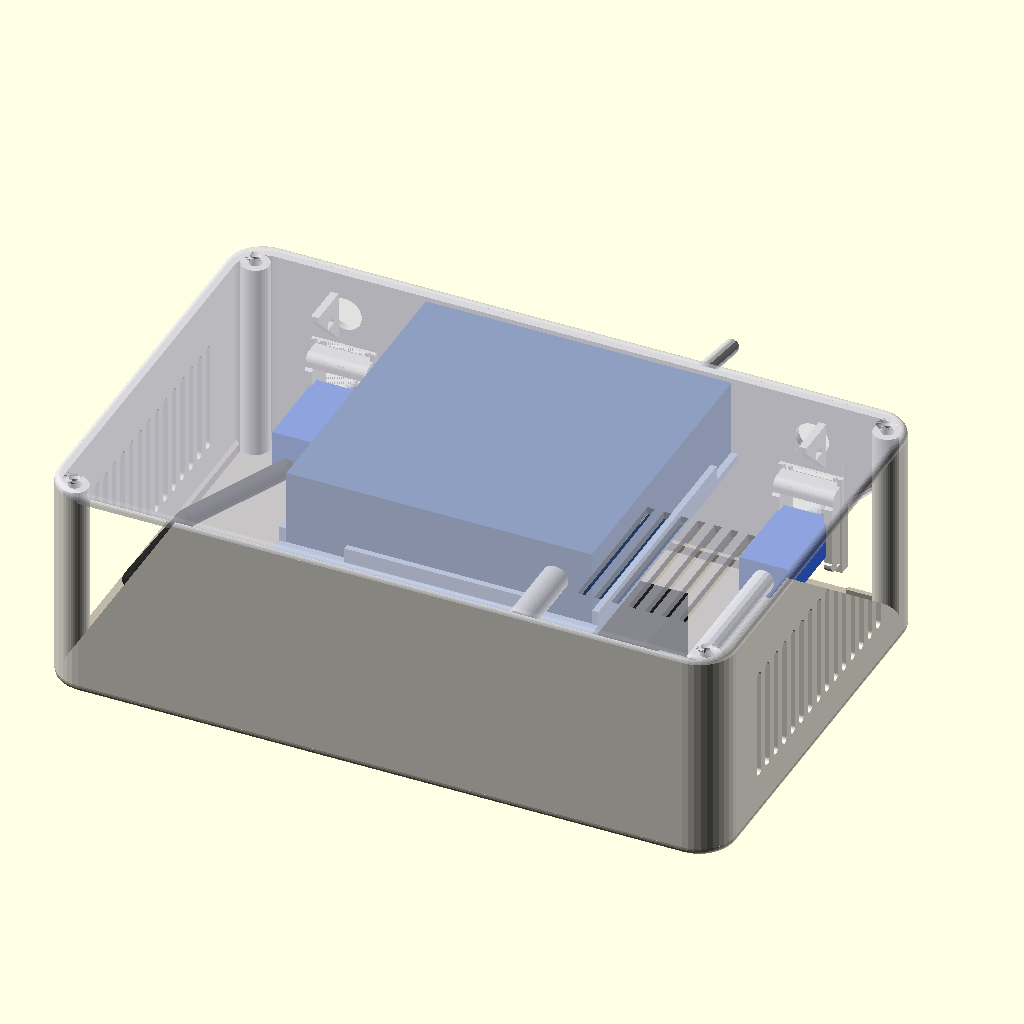
Cell 1: the model at its default parameters.
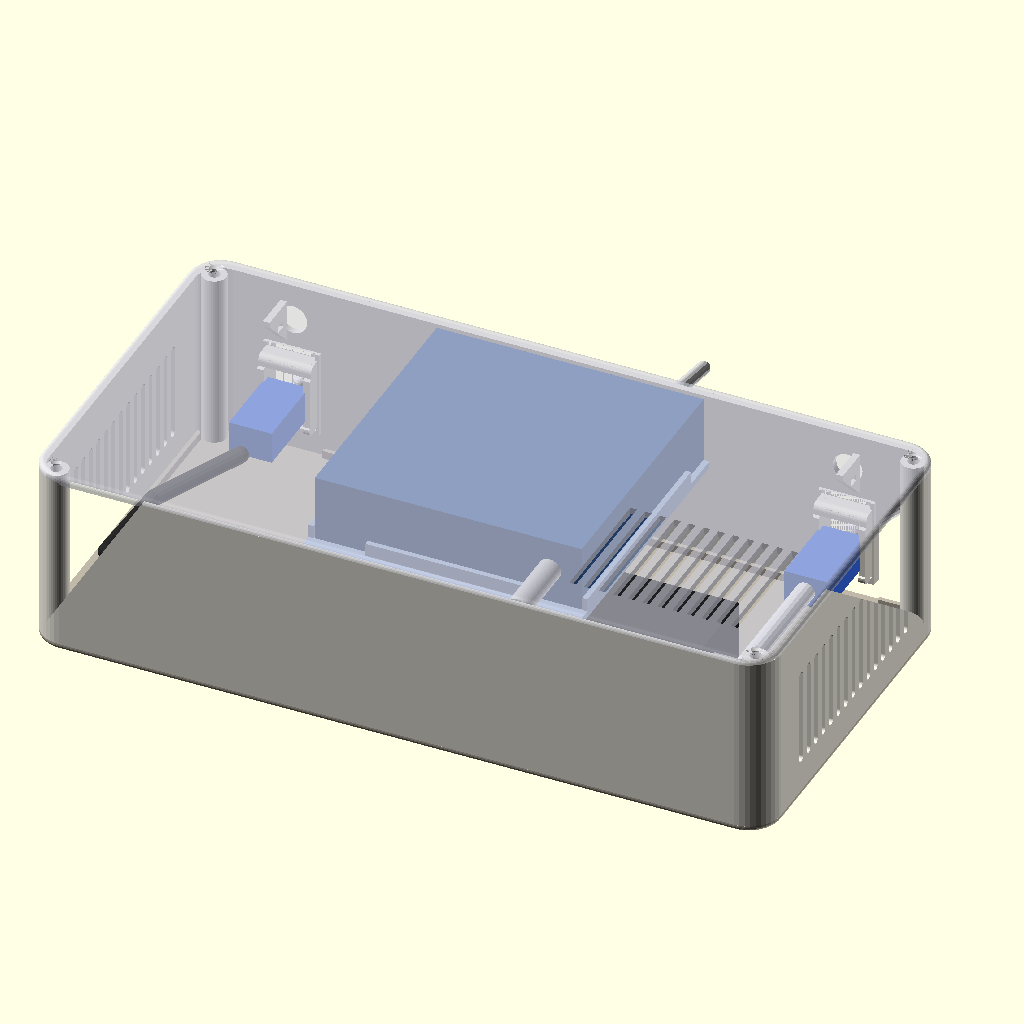
Cell 2: the same model with bay = 110.
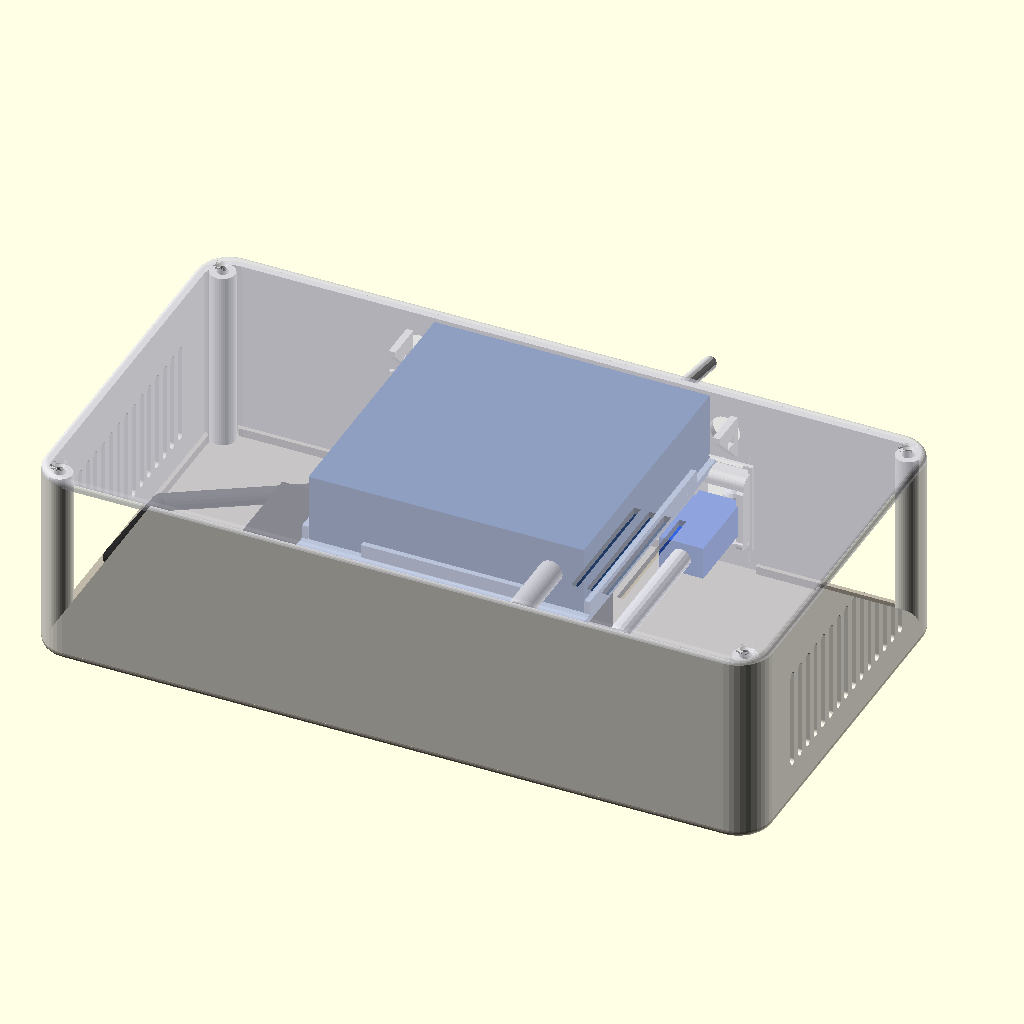
Cell 3 — rzone set to 84, the other parameters unchanged.
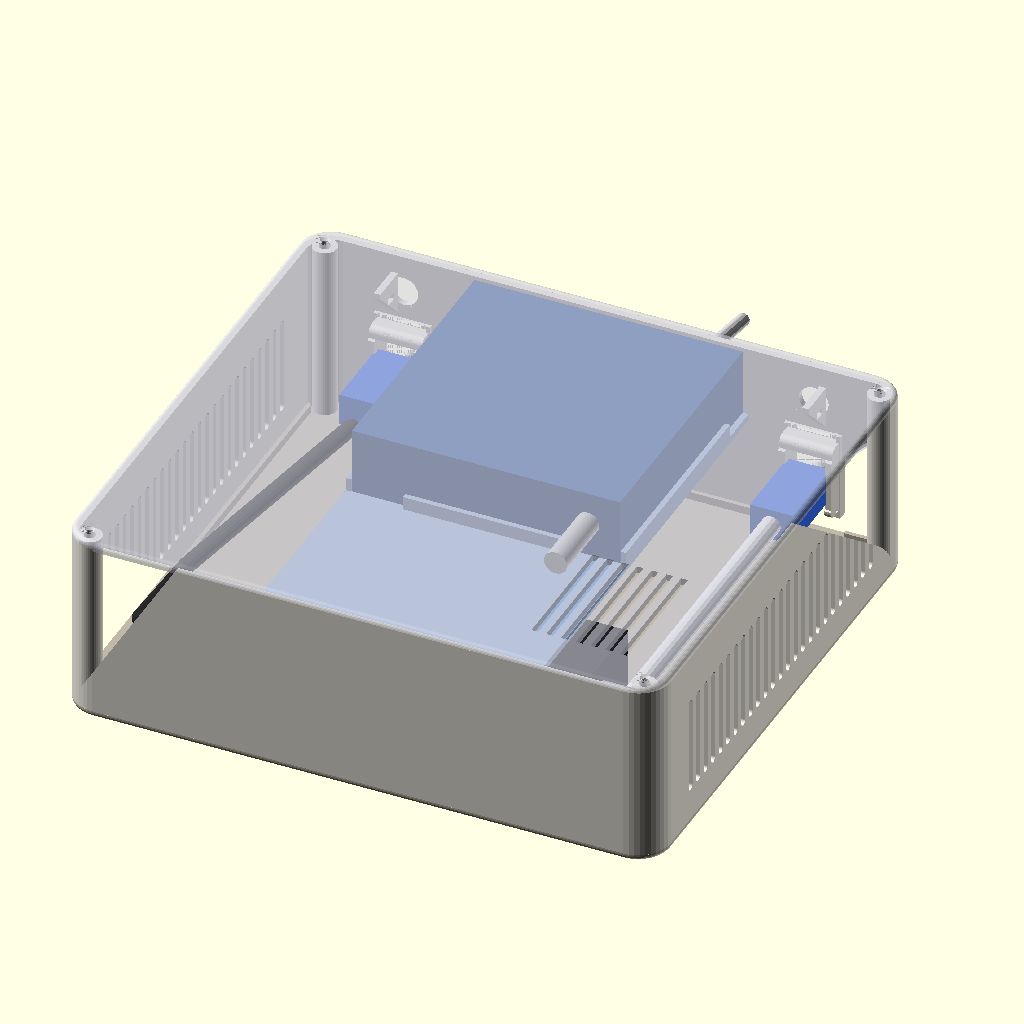
Cell 4: bzone = 122 (everything else at default).
All cells are drawn from the same view direction (rotation 55°, 0°, 25°, orthographic, colour scheme Cornfield), but the view is re-fitted for each cell, so position and scale can differ between cells as well as the parameter.
Source of the model, work/wall-box-wizard/receiver1/rx5.scad:
// MoCA receiver box RX5 (Brian, 2026-11-02; builds on rx4, print ID RX4-C). Same stacked box, every port now faces the rear:
// it sits in an entertainment stand, ports towards a grommet in the stand's back. Plain front wall. Switch turned 180 and
// centred, ports out a back window. Back wall symmetric about the box centre: 11 mm power holes either side of the window,
// a keystone under each (ETH1, coax). 142 deep for the switch power cord's U-turn. A zip-tie fin beside each power hole for
// strain relief. Front keystone, ETH2 and the inside patch are gone: Google Wifi LAN plugs straight into a switch port.
// Wiring: coax keystone -> short RG6 jumper -> ScreenBeam Coax In; ScreenBeam LAN -> ETH1 -> Google Wifi WAN.
// PROPOSED - UNVALIDATED: cord bend, zip-tie grip, heat, fit and strength UNKNOWN.
//
// Coordinates: X 0..WO (left -> right, seen from the front), Y 0..DO (front -> back), Z 0..HO (floor -> rim).
// part: "body" | "base" (removable bottom) | "lid" | "shelf" | "cradle" | "devices" (context, never printed) | "lid_on" (viewer) | "all"
part="all";

use <../concept15/body15.scad>   // ks_gold_one(): golden keystone, ks_tight 0.2

$fn=40;
t=2.5; cr=12; er=2; insert_pilot=4.2; insert_d=4; m3=3.4;   // M3 x 3 x 5 heat-set insert: 4.2 bore, 4 deep

// ScreenBeam (Brian): 120 x 65 x 30 incl. feet (13 dia, 2.25 proud, centres 8 in from the long edges, 16 from the
// ends). Lies along X: LAN/power end at the left, Coax In end at the right. Coax In (Brian measured, 2026-11-01): centre
// 22 from the box-back long side (43 from the front), 15.25 up from the case bottom (feet not included). LAN 24 and
// power 43 from the front long edge, mid-height (Brian, 2026-11-02: order swapped, positions close enough).
SB=[120,65,30]; foot_h=2.25; sb_clr=0.5;
sb_feet=[for(x=[16,104],y=[8.5,56.5])[x,y]]; foot_d=16; foot_dp=2.6;
coax_y=SB[1]-22; coax_z=15.25; pwr_y=43; eth_y=24; port_z=(SB[2]-foot_h)/2;

// TL-SG105 (100 x 98 x 25, retailer listings), ports to the front; fit copied from the supplied bracket (sleeve
// 100.5 x 25.5 -> 0.25 a side). Power jack on the rear (Brian measured, 2026-11-01): centre 12 from the switch's left
// side seen from the front (right side seen from the rear), 13 up from its bottom. Barrel plug 35.25 long overall, 8.5
// wide, sticks out 26 from the switch's back face: ends 7 short of the back wall (33 gap), cord straight out the 11 mm hole.
SW=[100,98,25]; sw_clr=0.25; sw_jack=[12,13]; sw_plug=[26,8.5]; sw_lip=1.5;

bay=55;      // left: ScreenBeam power + LAN plugs (power 44.5 incl. tip); front keystone above them
rzone=42;    // right: jumper's right-angle on Coax In
bzone=61;    // behind the ScreenBeam: back keystone plugs, jumper, patch runs; 30 behind the switch for its power plug (Brian: "a little longer", was 35); 58 -> 55 when the ScreenBeam moved back for cradle travel
travel=3; sb_front=3+travel;   // cradle adjusts +-travel in X and Y (Brian, 2026-11-01); ScreenBeam front gap leaves room for it
boss_h=4; plate=4; sh=2.5;   // cradle bosses, cradle plate, switch shelf

plate_z=t+boss_h; case_z=plate_z+plate;
shelf_z=case_z+SB[2]-foot_h+2;              // shelf underside, 2 above the ScreenBeam
sw_z=shelf_z+sh;                             // switch bottom
IW=bay+SB[0]+rzone; ID=sb_front+SB[1]+3+bzone+2; HO=sw_z+SW[2]+1.5;
WO=IW+2*t; DO=ID+2*t;

sbx0=t+bay; sbx1=sbx0+SB[0]; sby0=t+sb_front; sby1=sby0+SB[1];
ks_z=case_z+coax_z;                                   // back keystones (jack axis)
ks_eth1=WO-(sbx1+10);                  // back, mirrors the coax (X)
ks_coax=sbx1+10;                             // back, right: in line with the right-angle F's free post (Brian, 2026-11-01; was WO-70)
ks_cz=case_z+coax_z;                         // coax keystone at the Coax In height, so the jumper runs straight back
swx0=(WO-SW[0])/2;                                 // switch left side (X), unchanged
 swx1=swx0+SW[0]; swy0=DO-t-SW[1]; // switch front face against the front wall
sl=[swx0-sw_clr-2, swx1+sw_clr+2];           // shelf X span
pw_z=sw_z+SW[2]/2; pwr_hole=[ks_eth1, pw_z];                 // ScreenBeam power, back wall beside the coax (X, Z), 10 mm (Brian: power comes in the back with the coax)
sw_pwr=[ks_coax, pw_z];   // switch power, back wall (X, Z), 11 mm (plug passes through)
bl=[swx0+1, swx1-1];                         // back ledge X span (clear of the ETH2 and coax keystones)
pins=[86,136];                               // shelf locating pins into the back ledge (X)
ears=[for(x=[sbx0-11,sbx1+11],y=[sby0+10,sby1-10])[x,y]];   // cradle ears / base inserts; 22 pads end at the ScreenBeam's ends

// Test print ID (Brian's rule: every test print carries its ID), engraved 0.6 on hidden faces
print_id="RX5-A";
module id_text(){text(print_id,size=6,font="Liberation Sans:style=Bold",halign="center",valign="center");}
module rrect(x0,x1,y0,y1,r){hull()for(x=[x0+r,x1-r],y=[y0+r,y1-r])translate([x,y])circle(r=r);}
// wall frames as in body15.scad: u to the right seen from outside, y inward, v up
module on_front(x,z){multmatrix([[1,0,0,x],[0,1,0,0],[0,0,1,z],[0,0,0,1]])children();}
module on_back(x,z){multmatrix([[-1,0,0,x],[0,-1,0,DO],[0,0,1,z],[0,0,0,1]])children();}
module ks_hole(){translate([-10.5,-0.01,-15])cube([21,4.02,33.5]);}
module back_ks(){for(k=[[ks_eth1,ks_z],[ks_coax,ks_cz]])on_back(k[0],k[1])children();}
// corner posts on the corner diagonal, 1.2 skin outside the 9 mm post (follows cr)
pc=cr-(cr-4.5-1.2)/sqrt(2);
function lid_posts()=[[pc,pc],[WO-pc,pc],[pc,DO-pc],[WO-pc,DO-pc]];
// outer plate (lid / base) with its outside edge rounded by er; rounded edge at the top, flip for the base
module rplate(h){hull(){linear_extrude(h-er)rrect(0,WO,0,DO,cr);
 for(a=[0:15:90])translate([0,0,h-er+er*sin(a)])linear_extrude(0.01)offset(delta=-(er-er*cos(a)))rrect(0,WO,0,DO,cr);}}
// 45-degree ledge on a wall: strip at the wall bottom, full depth at the top (prints without support)
module ledge(x0,x1,y0,d,dir){hull(){translate([x0,dir>0?y0:y0-0.01,shelf_z-d-0.01])cube([x1-x0,0.01,0.01]);
 translate([x0,dir>0?y0:y0-d,shelf_z-0.01])cube([x1-x0,d,0.01]);}}

// Side vents (Brian, 2026-11-01): vertical slots in both end walls (X = 0 and X = WO), round-ended so they print
// upright without support; clear of the rounded corners, the base lip below and the lid lip above.
vent_w=3; vent_z=[16,50]; vent_y=[28:6:DO-28];
module side_vents(){for(x=[-1,WO-t-1],y=vent_y)hull()for(z=vent_z)translate([x,y,z])rotate([0,90,0])cylinder(d=vent_w,h=t+2);}

// Switch window (1.5 lip), smoothed (Brian, 2026-11-01): R2.5 corners and a 45-degree 1.2 chamfer on the outer edge
// (prints upright: the chamfer over the top edge is a 45-degree overhang).
win_r=2.5; win_ch=1.2;
module switch_window(){
 x0=swx0+sw_lip; x1=swx1-sw_lip; z0=sw_z+sw_lip; z1=sw_z+SW[2]-sw_lip;
 module o(g,y,h)translate([0,y,0])rotate([-90,0,0])linear_extrude(h)rrect(x0-g,x1+g,-z1-g,-z0+g,win_r+g);
 o(0,-1,t+2);
 hull(){o(win_ch,-0.01,0.01);o(0,win_ch,0.01);}
}

// Strain relief (Brian, 2026-11-02): a fin on the back wall beside each power hole; a small zip tie goes through its slot and
// round the cord. 45-degree underside, prints upright without support.
fin_t=2.5;
module tie_fin(x){w=DO-t+0.01;difference(){translate([x,0,0])rotate([90,0,90])linear_extrude(fin_t)polygon([[w,46],[w,62],[w-14,62],[w-14,60]]);
 translate([x-1,w-7.5,53.5])cube([fin_t+2,4.5,2.5]);}}

// Body: open-bottom wall tube, Z t..HO; the removable base below it (Brian, 2026-11-01) and the lid on top screw into
// M3 inserts at both ends of the four corner posts.
module body(){
 difference(){
  union(){
   translate([0,0,t])linear_extrude(HO-t)difference(){rrect(0,WO,0,DO,cr);rrect(t,WO-t,t,DO-t,cr-t);}
   for(p=lid_posts())translate([p[0],p[1],t])cylinder(d=9,h=HO-t);
   ledge(sl[0],sl[1],t-0.01,2.5,1);          // front ledge: stops 0.5 short of the ScreenBeam (drops in past it)
   ledge(bl[0],bl[1],DO-t+0.01,5,-1);        // back ledge
  }
  for(p=lid_posts())translate([p[0],p[1],HO-insert_d])cylinder(d=insert_pilot,h=insert_d+0.1);
  for(p=lid_posts())translate([p[0],p[1],t-0.1])cylinder(d=insert_pilot,h=insert_d+0.1);
  back_ks()ks_hole();
  translate([0,DO,0])mirror([0,1,0])switch_window();
  translate([pwr_hole[0],DO+1,pwr_hole[1]])rotate([90,0,0])cylinder(d=11,h=t+2);
  translate([sw_pwr[0],DO+1,sw_pwr[1]])rotate([90,0,0])cylinder(d=11,h=t+2);
  translate([100,DO-t+0.6,t+7])rotate([90,0,0])linear_extrude(0.61)id_text();   // ID on the inside of the back wall
  side_vents();
 }
 tie_fin(sw_pwr[0]+2.1);tie_fin(pwr_hole[0]-2.1-fin_t);
 for(x=pins)translate([x,DO-t-2.5,shelf_z-0.01])cylinder(d=3,h=2.4);   // shelf locating pins, up from the back ledge
 back_ks()ks_gold_one(0,0);
}

// Shelf: 2.5 plate wall to wall over the ScreenBeam, side rails and a back stop for the switch, vent slots, two holes
// over the back ledge's pins (pins on the body so the shelf prints flat). Drops in after the ScreenBeam; the lid ribs
// hold it and the switch down.
module shelf(){
 difference(){
  union(){
   translate([sl[0],t+0.2,shelf_z])cube([sl[1]-sl[0],ID-0.4,sh]);
   for(x=[sl[0],swx1+sw_clr])translate([x,swy0-sw_clr,sw_z-0.01])cube([2,SW[1]-15+sw_clr,5]);
   translate([swx0+20,swy0-sw_clr-2,sw_z-0.01])cube([SW[0]-40,2,5]);
  }
  for(x=[swx0+12:6:swx1-12])translate([x-1.25,swy0+12,shelf_z-1])cube([2.5,SW[1]-24,sh+2]);
  for(x=pins)translate([x,DO-t-2.5,shelf_z-1])cylinder(d=3.4,h=sh+2);
  translate([95,20,sw_z-0.6])linear_extrude(1)id_text();
 }
}

// Switch side tabs on the lid (Brian, 2026-11-02): one each side, reach 6.5 down past the switch's top edge, so the top is
// held in X as well as the bottom (shelf rails). 0.4 a side: the lid itself can shift 0.3 on its lip. Lead-in chamfer at
// the tip, 4 thick at the root, 2 at the tip; lid frame, Z 0 = underside. Fit and strength UNKNOWN.
tab_len=40; tab_h=8; tab_clr=0.4;
module sw_tabs(){
 module p()polygon([[0,0.01],[4,0.01],[2,-tab_h],[0.8,-tab_h],[0,-tab_h+0.8]]);
 y1=swy0+SW[1]/2+tab_len/2;
 translate([swx1+tab_clr,y1,0])rotate([90,0,0])linear_extrude(tab_len)p();
 translate([swx0-tab_clr,y1,0])rotate([90,0,0])linear_extrude(tab_len)mirror([1,0])p();
}

// Lid: 2.5 plate, locating lip (cut where the switch meets the front wall), four countersunk M3, two ribs that clamp
// the switch (0.3 clearance), two side tabs, vent slots over the ScreenBeam's uncovered right part.
module lid(){
 difference(){
  union(){
   rplate(t);
   translate([0,0,-3])linear_extrude(3.01)difference(){rrect(t+0.3,WO-t-0.3,t+0.3,DO-t-0.3,cr-t);
    rrect(t+1.9,WO-t-1.9,t+1.9,DO-t-1.9,cr-t);
    for(p=lid_posts())translate(p)circle(d=11);
    translate([swx0-sw_clr-1,DO-t-3])square([SW[0]+2*sw_clr+2,t+3]);}
   for(y=[swy0+25,swy0+SW[1]-25])translate([swx0+10,y-1,-1.2])cube([SW[0]-20,2,1.21]);
   sw_tabs();
  }
  for(p=lid_posts())translate([p[0],p[1],-4]){cylinder(d=m3,h=10);translate([0,0,4+t-1.7])cylinder(d1=m3,d2=6.6,h=1.71);}
  translate([190,105,-0.01])mirror([1,0,0])linear_extrude(0.61)id_text();   // ID on the underside
  for(x=[sl[1]+6:5.5:sbx1+30])translate([x-1.25,sby0+8,-1])cube([2.5,SB[1]-16,t+2]);
 }
}

// Base: removable bottom, 2.5 plate with a 3 mm locating lip (notched at the corner posts and the back keystone frames),
// four countersunk M3 up into the post inserts, and the cradle's four insert bosses. ScreenBeam + cradle can be fitted
// on the base outside the box, then the body lowered over them.
module base(){
 difference(){
  union(){
   translate([0,0,t])mirror([0,0,1])rplate(t);
   translate([0,0,t-0.01])linear_extrude(3.01)difference(){rrect(t+0.3,WO-t-0.3,t+0.3,DO-t-0.3,cr-t);
    rrect(t+1.9,WO-t-1.9,t+1.9,DO-t-1.9,cr-t);
    for(p=lid_posts())translate(p)circle(d=11);
    for(x=[ks_eth1,ks_coax])translate([x-12,DO-t-3])square([24,3]);}
   for(e=ears)translate([e[0],e[1],t-0.01])cylinder(d=10,h=boss_h+0.01);
  }
  for(e=ears)translate([e[0],e[1],t+boss_h-insert_d])cylinder(d=insert_pilot,h=insert_d+0.1);
  for(p=lid_posts())translate([p[0],p[1],-1]){cylinder(d=m3,h=t+2);translate([0,0,1-0.01])cylinder(d1=6.6,d2=m3,h=1.71);}
  translate([WO/2,DO/2,-0.01])mirror([1,0,0])linear_extrude(0.61)id_text();   // ID on the underside
 }
}

// Cradle: plate with foot pockets and side lips on four base bosses. Adjustable (Brian, 2026-11-01: "a little give"),
// +-travel in X and Y: each 22 mm ear pad (2 proud of the plate, outside the ScreenBeam's footprint) has a through slot
// over the fixed base insert and a flat-bottomed track 2.4 deep; a printed countersunk washer rides in the track, so the
// M3 countersunk head seats fully at any position and clamps 3.6 of pad.
pad_up=2; wash=[10,2.4]; wash_clr=0.4;
module cradle(){
 difference(){
  union(){
   translate([0,0,plate_z])linear_extrude(plate)union(){
    rrect(sbx0+1,sbx1-1,sby0-sb_clr/2-2,sby1+sb_clr/2+2,3);
    for(e=ears)hull(){translate(e)square([1,22],center=true);translate([e[0]<sbx0+60?sbx0+4:sbx1-4,e[1]])square([1,22],center=true);}
   }
   for(e=ears)translate([0,0,plate_z])linear_extrude(plate+pad_up)translate(e)rrect(-11,11,-11,11,3);
   for(y=[sby0-sb_clr/2-2,sby1+sb_clr/2])translate([sbx0+15,y,case_z-0.01])cube([SB[0]-30,2,6]);
  }
  for(e=ears){
   hull()for(dx=[-travel,travel],dy=[-travel,travel])translate([e[0]+dx,e[1]+dy,plate_z-1])cylinder(d=m3,h=plate+pad_up+2);
   hull()for(dx=[-travel,travel],dy=[-travel,travel])translate([e[0]+dx,e[1]+dy,case_z+pad_up-wash[1]])cylinder(d=wash[0]+wash_clr,h=wash[1]+1);
  }
  for(f=sb_feet)translate([sbx0+f[0],sby0+f[1],case_z-foot_dp])cylinder(d=foot_d,h=foot_dp+0.1,$fn=48);
  translate([(sbx0+sbx1)/2,sby0+SB[1]/2,plate_z-0.01])mirror([1,0,0])linear_extrude(0.61)id_text();   // ID on the underside
 }
}

// Printed slide washer for the cradle tracks: countersunk for the M3 head, which then sits flush with the pad top.
module washer(){difference(){cylinder(d=wash[0],h=wash[1]);translate([0,0,-1])cylinder(d=m3,h=wash[1]+2);
 translate([0,0,wash[1]-1.7])cylinder(d1=m3,d2=6.6,h=1.71);}}

module rod(a,b,d){hull(){translate(a)sphere(d=d,$fn=16);translate(b)sphere(d=d,$fn=16);}}
module plug_in(x,z){color([0.2,0.4,0.9])translate([x-8,DO-t-34,z-6])cube([16,30,12]);}   // patch plug in a back keystone
module devices(){
 pz=case_z+port_z; cz=case_z+coax_z; kb=DO-t-34; kf=t+34;
 color([0.12,0.12,0.13])translate([sbx0,sby0,case_z])cube([SB[0],SB[1],SB[2]-foot_h]);
 color([0.1,0.1,0.1])for(f=sb_feet)translate([sbx0+f[0],sby0+f[1],case_z-foot_h])cylinder(d=13,h=foot_h);
 // power: straight out of the left end, U-turn, back along the rear zone, out the back wall beside the coax
 color("silver")translate([sbx0,sby0+pwr_y,pz])rotate([0,-90,0])cylinder(d=7.75,h=35);
 // ScreenBeam LAN -> ETH1
 color([0.2,0.4,0.9])translate([sbx0-28,sby0+eth_y-6.5,pz-6])cube([28,13,12]);
 plug_in(ks_eth1,ks_z);plug_in(ks_coax,ks_cz);
 color([0.15,0.15,0.15])eth_patch();
 // coax: right-angle F male on Coax In, short RG6 jumper round to the back of the coax keystone
 color("silver")translate([sbx1,sby0+coax_y,cz])rotate([0,90,0])cylinder(d=10,h=14);
 color([0.95,0.95,0.95])rod([sbx1+10,sby0+coax_y,cz],[ks_coax,kb,ks_cz],7);
 // switch turned 180: ports out the back window, power jack now faces the front wall
 color([0.2,0.35,0.6])translate([swx0,swy0,sw_z])cube(SW);
 color([0.05,0.05,0.05])for(i=[0:4])translate([swx1-6.5-(i+1)*15.3+0.5,swy0+SW[1]-0.8,sw_z+6.55])cube([14.3,1,13]);
 color([0.2,0.9,0.3])translate([swx0+7,swy0+SW[1]-0.5,sw_z+10])rotate([-90,0,0])cylinder(d=3,h=1);
 color("silver")translate([swx1-sw_jack[0],swy0,sw_z+sw_jack[1]])rotate([90,0,0])cylinder(d=sw_plug[1],h=sw_plug[0]);
 // outside: coax in, ETH1 to the Google Wifi, Google Wifi LAN straight into a switch port
 color([0.95,0.95,0.95])for(k=[[ks_eth1,ks_z],[ks_coax,ks_cz]])rod([k[0],DO+4,k[1]],[k[0],DO+40,k[1]-12],k[0]==ks_coax?7:5);
 color([0.85,0.85,0.85])rod([swx1-20,swy0+SW[1],sw_z+13],[swx1-20,DO+40,sw_z+5],5);
}

// Power cords, assumed 4 dia. Switch: U-turn at an assumed 10 bend radius, along the switch's side, straight past its fin.
// ScreenBeam: out the left end, up through the open left bay, straight past its fin, above the ETH1 patch.
module sw_cord(){jx=swx1-sw_jack[0];py=swy0-sw_plug[0];br=10;z=sw_z+sw_jack[1];
 for(a=[0:15:165])rod([jx+br-br*cos(a),py-br*sin(a),z],[jx+br-br*cos(a+15),py-br*sin(a+15),z],4);
 rod([jx+2*br,py,z],[jx+2*br,85,z],4);rod([jx+2*br,85,z],[sw_pwr[0],112,pw_z],4);rod([sw_pwr[0],112,pw_z],[sw_pwr[0],DO+40,pw_z],4);}
// ETH1 patch: LAN is now the front jack, so it stays low and passes under the power cord, out past the power plug's tip.
module eth_patch(){pz=case_z+port_z;a=[sbx0-28,sby0+eth_y,pz];b=[14,34,20];c=[14,72,18];d=[ks_eth1,DO-t-42,ks_z];rod(a,b,6);rod(b,c,6);rod(c,d,6);}
module sb_cord(){pz=case_z+port_z;
 rod([sbx0-35,sby0+pwr_y,pz],[15,sby0+pwr_y,32],4);rod([15,sby0+pwr_y,32],[12,66,42],4);rod([12,66,42],[pwr_hole[0],112,pw_z],4);rod([pwr_hole[0],112,pw_z],[pwr_hole[0],DO+40,pw_z],4);}
if(part=="cords"){sw_cord();sb_cord();}
if(part=="body")body();
if(part=="lid")lid();
if(part=="base")base();
if(part=="lid_on")translate([0,0,HO])lid();
if(part=="shelf")shelf();
if(part=="cradle")cradle();
if(part=="washer")washer();
if(part=="washers")for(i=[0:3])translate([i*14,0,0])washer();   // print 4, flat side down
if(part=="washers_on")for(e=ears)translate([e[0],e[1],case_z+pad_up-wash[1]])washer();
if(part=="devices")devices();
if(part=="all"){color([0.92,0.91,0.87])body();color([0.75,0.72,0.66])base();color([0.55,0.75,0.6])cradle();color([0.9,0.6,0.3])for(e=ears)translate([e[0],e[1],case_z+pad_up-wash[1]])washer();color([0.6,0.7,0.85])shelf();devices();
 color([0.8,0.8,0.85,0.6])translate([0,0,HO])lid();
 echo(str("outer ",WO," x ",DO," x ",HO," (+ lid ",t,")"));}
Customizer parameters (derived from the source; name, type, default, range or options):
part: string, default "all"
bay: number, default 55
rzone: number, default 42
bzone: number, default 61
pins: vector, default [86, 136]
print_id: string, default "RX5-A"
